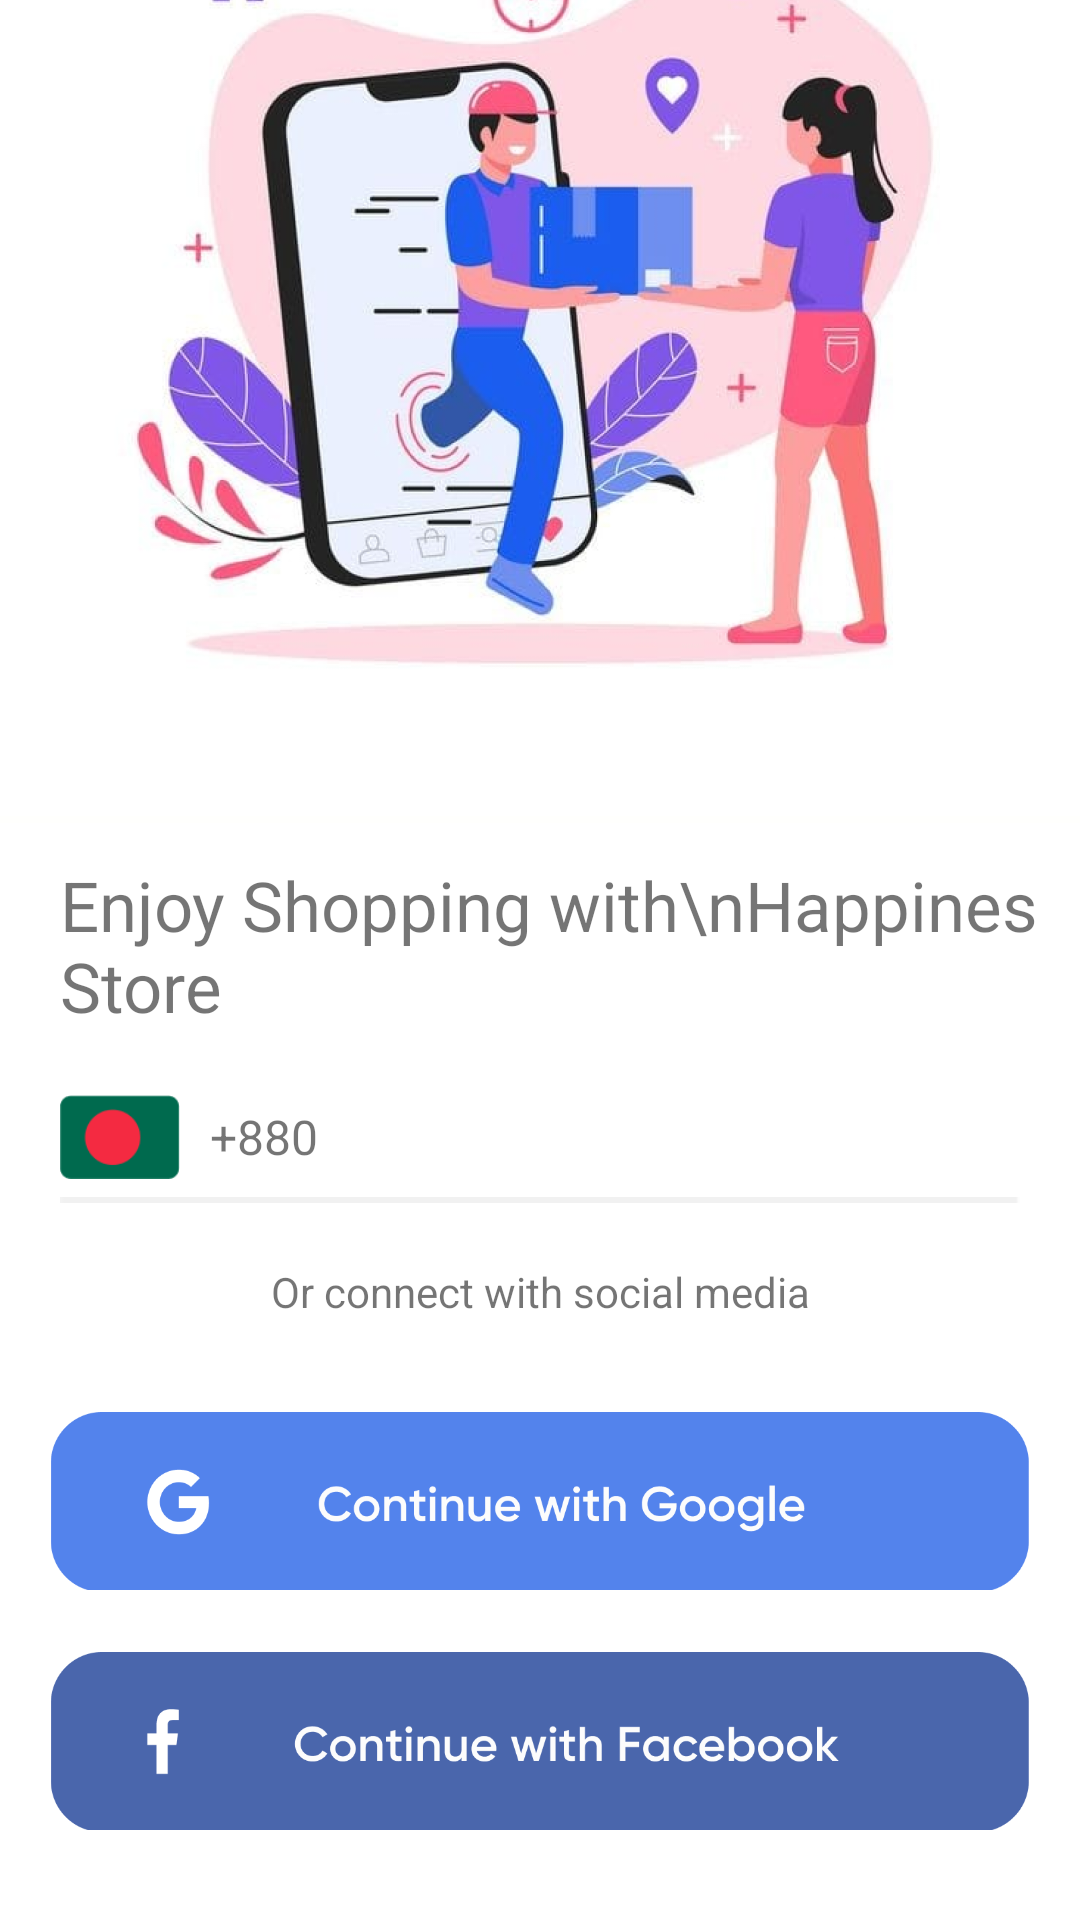

Produce the Android XML layout that renders to this screen, including the resource entries it uses.
<!-- AndroidManifest.xml: application theme Theme.Nectar -->
<!-- res/layout/sign_in.xml -->
<?xml version="1.0" encoding="utf-8"?>
<RelativeLayout xmlns:android="http://schemas.android.com/apk/res/android"
    xmlns:app="http://schemas.android.com/apk/res-auto"
    xmlns:tools="http://schemas.android.com/tools"
    android:layout_width="match_parent"
    android:layout_height="match_parent"
    tools:context=".view.SignIn"
    android:gravity="bottom">


    <ImageView
        android:id="@+id/signinBackground"
        android:layout_width="match_parent"
        android:layout_height="350dp"
        android:src="@drawable/signin_background"/>

    <TextView
        android:layout_below="@+id/signinBackground"
        android:id="@+id/text"
        android:layout_width="match_parent"
        android:layout_height="wrap_content"
        android:text="Enjoy Shopping with\nHappines Store"
        android:textSize="23dp"
        android:layout_marginLeft="20dp"
        android:layout_marginBottom="20dp"/>

    <LinearLayout
        android:id="@+id/number"
        android:layout_below="@+id/text"
        android:layout_width="match_parent"
        android:layout_height="wrap_content">

        <ImageView
            android:id="@+id/icon"
            android:layout_width="40dp"
            android:layout_height="30dp"
            android:src="@drawable/icon"
            android:layout_marginLeft="20dp"/>

        <TextView
            android:layout_toEndOf="@+id/icon"
            android:layout_width="wrap_content"
            android:layout_height="30dp"
            android:text="+880"
            android:gravity="center"
            android:layout_marginLeft="10dp"
            android:textSize="16dp"/>

    </LinearLayout>

    <ImageView
        android:id="@+id/vector"
        android:layout_below="@id/number"
        android:layout_width="match_parent"
        android:layout_height="2dp"
        android:layout_marginTop="5dp"
        android:layout_marginLeft="20dp"
        android:layout_marginRight="20dp"
        android:src="@drawable/vector"/>

    <TextView
        android:id="@+id/or"
        android:layout_marginTop="20dp"
        android:layout_below="@+id/vector"
        android:layout_width="match_parent"
        android:layout_height="wrap_content"
        android:text="Or connect with social media"
        android:gravity="center"/>

    <ImageView
        android:id="@+id/google"
        android:layout_below="@id/or"
        android:layout_width="match_parent"
        android:layout_height="60dp"
        android:src="@drawable/google"
        android:layout_marginTop="30dp"/>

    <ImageView
        android:id="@+id/facebook"
        android:layout_below="@id/google"
        android:layout_width="match_parent"
        android:layout_height="60dp"
        android:layout_marginTop="20dp"
        android:src="@drawable/facebook"
        android:layout_marginBottom="30dp"/>


</RelativeLayout>
<!-- resources referenced by this layout -->
<resources>
  <!-- drawable facebook: png bitmap (drawable, 14561 bytes) -->
  <!-- drawable google: png bitmap (drawable, 15106 bytes) -->
  <!-- drawable icon: png bitmap (drawable-v24, 1626 bytes) -->
  <!-- drawable signin_background: png bitmap (drawable, 716113 bytes) -->
  <!-- drawable vector: png bitmap (drawable-v24, 148 bytes) -->
  <style name="Theme.Nectar" parent="Theme.MaterialComponents.DayNight.DarkActionBar">
          
          <item name="colorPrimary">@color/purple_500</item>
          <item name="colorPrimaryVariant">@color/purple_700</item>
          <item name="colorOnPrimary">@color/white</item>
          
          <item name="colorSecondary">@color/teal_200</item>
          <item name="colorSecondaryVariant">@color/teal_700</item>
          <item name="colorOnSecondary">@color/black</item>
          
          <item name="android:statusBarColor">?attr/colorPrimaryVariant</item>
          
      </style>
  <color name="purple_500">#FF6200EE</color>
  <color name="purple_700">#FF3700B3</color>
  <color name="white">#FFFFFFFF</color>
  <color name="teal_200">#FF03DAC5</color>
  <color name="teal_700">#FF018786</color>
  <color name="black">#FF000000</color>
</resources>
